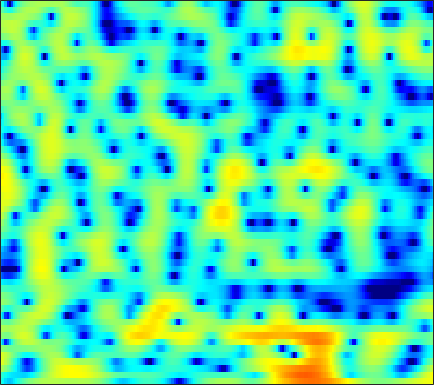

The file beside this chart, header and first rows:
-3.7158, -4.9833, -6.5152, -7.5334, -7.7106, -7.1082, -5.9759, -5.0625, -3.9048, -2.8609, -1.9653, -1.3662, -0.68233, -0.11613, 0.26059, 0.69589, 1.0508, 1.273, 1.5197, 1.7032, 1.84, 1.9102, 1.9763, 2.0048
-2.854, -3.792, -4.822, -5.534, -5.873, -6.145, -6.33, -6.462, -6.656, -6.87, -7.016, -7.005, -6.727, -6.093, -5.427, -4.359, -3.217, -2.369, -1.286, -0.2917, 0.605, 1.21, 1.932, 2.563
1.961, 1.22, 0.1935, -0.8841, -1.735, -2.956, -4.289, -5.384, -6.998, -8.81, -10.77, -12.15, -13.32, -12.85, -11.55, -9.341, -7.14, -5.637, -3.835, -2.258, -0.8923, 0.005385, 1.052, 1.947
4.11, 3.403, 2.355, 1.168, 0.1837, -1.28, -2.964, -4.392, -6.57, -9.126, -12.12, -14.51, -16.26, -14.59, -12.28, -9.421, -6.987, -5.408, -3.574, -2.003, -0.6883, 0.1653, 1.115, 1.863
3.856, 3.353, 2.613, 1.797, 1.145, 0.223, -0.7662, -1.54, -2.6, -3.633, -4.503, -4.959, -5.187, -4.944, -4.491, -3.663, -2.687, -1.95, -1.02, -0.2238, 0.4484, 0.8657, 1.283, 1.529
0.95, 0.4317, -0.1387, -0.5082, -0.6466, -0.686, -0.6237, -0.5417, -0.4338, -0.3422, -0.2439, -0.1654, -0.05465, 0.05716, 0.149, 0.2833, 0.427, 0.5288, 0.6652, 0.7701, 0.8391, 0.8726, 0.8568, 0.7699
-4.525, -8.057, -14.52, -11.55, -7.362, -3.751, -1.459, -0.2376, 0.9492, 1.749, 2.257, 2.477, 2.605, 2.568, 2.431, 2.131, 1.71, 1.335, 0.8097, 0.3162, -0.09439, -0.2973, -0.4167, -0.3974
0.7198, 0.05458, -0.4782, -0.4255, -0.03005, 0.7588, 1.599, 2.174, 2.795, 3.225, 3.442, 3.447, 3.244, 2.779, 2.251, 1.255, -0.1553, -1.563, -4.048, -7.505, -12.07, -13.78, -10.43, -7.008
1.86, 1.655, 1.479, 1.435, 1.492, 1.66, 1.901, 2.101, 2.345, 2.52, 2.587, 2.543, 2.338, 1.926, 1.468, 0.653, -0.4009, -1.347, -2.796, -4.274, -5.468, -5.888, -5.809, -5.264
-0.2176, -0.6953, -1.118, -1.215, -1.062, -0.6052, 0.01457, 0.5042, 1.113, 1.62, 2.011, 2.22, 2.384, 2.393, 2.31, 2.09, 1.757, 1.437, 0.9334, 0.4042, -0.1354, -0.538, -1.092, -1.676
-4.517, -7.411, -13.24, -14.93, -10.29, -5.978, -3.292, -1.869, -0.4887, 0.4971, 1.208, 1.621, 2.084, 2.466, 2.704, 2.943, 3.091, 3.138, 3.094, 2.93, 2.606, 2.249, 1.602, 0.7331
-1.254, -2.342, -3.501, -3.926, -3.741, -3.134, -2.481, -2.14, -1.899, -1.86, -1.918, -1.899, -1.633, -0.9824, -0.292, 0.7246, 1.68, 2.298, 2.931, 3.312, 3.443, 3.375, 3.061, 2.467
1.113, 0.7236, 0.2041, -0.3014, -0.6771, -1.216, -1.9, -2.583, -3.885, -5.887, -9.17, -13.53, -25.39, -12.42, -7.7, -3.829, -1.265, 0.1286, 1.506, 2.434, 3.018, 3.256, 3.333, 3.167
0.09969, -0.1496, -0.5209, -0.9267, -1.249, -1.729, -2.273, -2.739, -3.451, -4.262, -5.024, -5.416, -5.436, -4.711, -3.789, -2.366, -0.9762, -0.05697, 0.9597, 1.737, 2.286, 2.555, 2.735, 2.735
-2.135, -2.377, -2.685, -2.935, -3.084, -3.217, -3.288, -3.284, -3.209, -3.05, -2.801, -2.522, -2.04, -1.444, -0.9405, -0.2286, 0.4702, 0.9593, 1.524, 1.973, 2.281, 2.415, 2.467, 2.39
-5.311, -5.792, -6.254, -6.506, -6.54, -6.351, -5.918, -5.46, -4.691, -3.784, -2.814, -2.08, -1.115, -0.1916, 0.4507, 1.226, 1.884, 2.287, 2.702, 2.957, 3.045, 3.004, 2.811, 2.47
-11.02, -12.4, -13.58, -13.91, -13.77, -13.27, -12.21, -10.95, -8.821, -6.519, -4.303, -2.79, -1.01, 0.4971, 1.458, 2.514, 3.327, 3.778, 4.163, 4.3, 4.19, 3.941, 3.385, 2.563
-18.78, -26.08, -29.18, -22.92, -21.7, -23.66, -37.34, -25.61, -15.37, -9.793, -5.936, -3.651, -1.176, 0.7815, 1.975, 3.239, 4.17, 4.662, 5.043, 5.11, 4.869, 4.465, 3.601, 2.323
-11.81, -12.84, -13.79, -14.18, -14.18, -13.89, -13.06, -11.9, -9.783, -7.357, -4.897, -3.181, -1.137, 0.6147, 1.728, 2.944, 3.85, 4.327, 4.701, 4.779, 4.548, 4.171, 3.389, 2.278
-9.024, -9.521, -10.17, -10.63, -10.86, -10.79, -10.22, -9.442, -7.97, -6.209, -4.339, -2.949, -1.217, 0.3125, 1.306, 2.406, 3.245, 3.695, 4.061, 4.163, 4.002, 3.721, 3.151, 2.372
-7.525, -8.168, -9.395, -11.14, -12.82, -15.25, -16.02, -14.2, -10.63, -7.395, -4.704, -3.015, -1.088, 0.498, 1.478, 2.533, 3.307, 3.71, 4.026, 4.078, 3.89, 3.599, 3.022, 2.258
-4.769, -5.396, -6.584, -8.243, -9.786, -11.99, -12.71, -11.38, -8.389, -5.584, -3.191, -1.68, 0.01034, 1.398, 2.252, 3.162, 3.804, 4.123, 4.322, 4.263, 3.942, 3.514, 2.694, 1.586
-1.824, -2.235, -2.88, -3.524, -3.95, -4.316, -4.296, -4.014, -3.302, -2.298, -1.199, -0.3584, 0.7167, 1.677, 2.301, 2.986, 3.491, 3.736, 3.865, 3.761, 3.389, 2.92, 2.006, 0.6906
-0.02736, -0.5375, -1.285, -2.055, -2.583, -3.127, -3.409, -3.37, -3.031, -2.404, -1.591, -0.933, -0.06074, 0.7461, 1.289, 1.904, 2.388, 2.647, 2.861, 2.892, 2.73, 2.474, 1.929, 1.139
1.299, 0.4686, -0.878, -2.539, -3.976, -6.038, -7.686, -7.987, -6.976, -5.343, -3.742, -2.724, -1.618, -0.7252, -0.1654, 0.4768, 1.023, 1.389, 1.817, 2.153, 2.383, 2.463, 2.435, 2.267
2.799, 1.922, 0.3635, -1.788, -3.964, -7.962, -13.74, -14.98, -10.26, -6.796, -4.783, -3.851, -3.119, -2.755, -2.591, -2.31, -1.817, -1.27, -0.4085, 0.5018, 1.335, 1.849, 2.391, 2.748
3.867, 3.472, 2.702, 1.676, 0.7881, -0.4408, -1.489, -2.047, -2.446, -2.702, -3.065, -3.59, -4.735, -6.585, -8.479, -11.15, -11.03, -8.819, -5.705, -3.228, -1.373, -0.2679, 0.879, 1.698
3.715, 3.881, 3.847, 3.575, 3.238, 2.65, 1.975, 1.402, 0.5759, -0.401, -1.594, -2.696, -4.546, -6.933, -9.074, -11.9, -12.28, -10.69, -8.191, -6.063, -4.311, -3.166, -1.863, -0.7762
3.577, 3.997, 4.262, 4.242, 4.073, 3.675, 3.103, 2.565, 1.722, 0.7273, -0.4202, -1.363, -2.753, -4.22, -5.301, -6.657, -7.788, -8.437, -9.005, -9.069, -8.383, -7.367, -5.728, -4.093
4.244, 4.52, 4.671, 4.581, 4.374, 3.93, 3.298, 2.735, 1.85, 0.8885, -0.1732, -1.006, -2.177, -3.426, -4.435, -5.971, -7.914, -9.834, -13.68, -21.92, -23.11, -14.91, -9.689, -6.598
4.981, 5.051, 4.959, 4.655, 4.282, 3.595, 2.719, 1.958, 0.8374, -0.3346, -1.462, -2.231, -3.104, -3.838, -4.362, -5.062, -5.895, -6.627, -7.65, -8.316, -8.105, -7.296, -5.861, -4.482
5.404, 5.342, 5.038, 4.478, 3.877, 2.838, 1.511, 0.3002, -1.564, -3.739, -5.902, -7.135, -7.561, -6.767, -5.896, -4.812, -3.944, -3.453, -2.924, -2.468, -2.016, -1.692, -1.282, -0.9999
4.96, 4.799, 4.335, 3.582, 2.83, 1.562, -0.0477, -1.532, -3.977, -7.322, -12.32, -18.48, -17.16, -10.57, -7.535, -4.776, -2.836, -1.719, -0.5527, 0.3021, 0.9372, 1.248, 1.482, 1.453
3.333, 3.02, 2.374, 1.485, 0.675, -0.6269, -2.097, -3.298, -4.909, -6.421, -7.519, -7.845, -7.462, -6.25, -5.062, -3.34, -1.734, -0.675, 0.5245, 1.467, 2.146, 2.502, 2.743, 2.72
1.154, 0.6198, -0.2795, -1.378, -2.351, -3.814, -5.508, -6.902, -8.846, -10.39, -10.86, -10.18, -8.458, -6.398, -4.867, -3.002, -1.346, -0.2589, 0.9694, 1.953, 2.683, 3.078, 3.387, 3.472
-1.412, -2.269, -3.523, -4.867, -5.923, -7.358, -9.099, -10.73, -14.01, -20.03, -26.2, -17.58, -11.32, -7.458, -5.288, -2.99, -1.177, -0.0449, 1.19, 2.168, 2.908, 3.307, 3.659, 3.806
-4.167, -5.746, -8.116, -10.37, -11.39, -11.63, -11.1, -10.75, -10.42, -10.06, -9.26, -8.216, -6.448, -4.553, -3.228, -1.637, -0.2593, 0.6202, 1.621, 2.429, 3.057, 3.407, 3.723, 3.85
-5.337, -7.39, -11.25, -17.8, -23.41, -15.99, -11.13, -8.932, -6.87, -5.407, -4.197, -3.404, -2.392, -1.466, -0.8113, -0.01963, 0.7093, 1.222, 1.879, 2.479, 3.011, 3.346, 3.65, 3.769
-4.17, -4.787, -5.545, -6.029, -5.982, -5.366, -4.278, -3.376, -2.28, -1.336, -0.6154, -0.221, 0.1176, 0.2495, 0.2319, 0.119, -0.009864, 0.01043, 0.3018, 0.9365, 1.753, 2.362, 3.014, 3.394
-5.729, -4.528, -3.212, -2.161, -1.473, -0.6776, 0.0563, 0.5489, 1.081, 1.456, 1.612, 1.566, 1.214, 0.478, -0.422, -2.189, -4.791, -7.103, -8.075, -5.003, -1.824, -0.04007, 1.639, 2.642
-7.126, -4.921, -2.799, -1.291, -0.4509, 0.4297, 1.06, 1.403, 1.728, 1.854, 1.783, 1.582, 1.071, 0.2207, -0.7188, -2.462, -4.81, -6.704, -7.431, -5.115, -2.388, -0.7838, 0.7826, 1.762
-3.176, -2.49, -1.573, -0.7941, -0.3285, 0.1464, 0.4485, 0.5861, 0.6711, 0.6732, 0.6136, 0.5229, 0.3477, 0.08133, -0.1619, -0.5329, -0.8667, -1.001, -0.9334, -0.5509, 0.02829, 0.4778, 0.9818, 1.305
-0.8823, -0.5962, -0.2841, -0.09504, -0.0454, -0.1457, -0.387, -0.645, -1.043, -1.342, -1.431, -1.322, -0.9865, -0.5329, -0.1754, 0.2587, 0.6232, 0.8603, 1.13, 1.331, 1.462, 1.513, 1.476, 1.31
0.6435, 0.8527, 0.9556, 0.8353, 0.563, -0.09473, -1.154, -2.258, -4.138, -6.183, -7.051, -6.151, -3.961, -1.859, -0.5955, 0.705, 1.63, 2.108, 2.511, 2.671, 2.605, 2.413, 1.986, 1.369
1.084, 1.402, 1.616, 1.543, 1.258, 0.5386, -0.7064, -2.101, -4.813, -8.933, -11.9, -9.015, -4.579, -1.547, 0.06821, 1.592, 2.595, 3.068, 3.381, 3.38, 3.071, 2.623, 1.738, 0.4966
-0.5235, 0.06913, 0.6398, 0.944, 1.006, 0.8612, 0.484, 0.07843, -0.5211, -0.992, -1.063, -0.7714, -0.03002, 0.8642, 1.495, 2.189, 2.647, 2.833, 2.855, 2.608, 2.08, 1.488, 0.3642, -1.216
-2.773, -1.929, -1.018, -0.3124, 0.1021, 0.5006, 0.7684, 0.9087, 1.04, 1.165, 1.318, 1.457, 1.667, 1.866, 1.975, 2.049, 2.009, 1.895, 1.635, 1.237, 0.6997, 0.2069, -0.5906, -1.579
-4.377, -3.47, -2.402, -1.446, -0.803, -0.02441, 0.6432, 1.072, 1.546, 1.907, 2.153, 2.259, 2.288, 2.182, 2.015, 1.658, 1.181, 0.753, 0.1491, -0.4075, -0.851, -1.104, -1.322, -1.48
-5.719, -4.976, -3.98, -2.884, -2.009, -0.8033, 0.3219, 1.064, 1.891, 2.49, 2.848, 2.958, 2.884, 2.554, 2.13, 1.299, 0.155, -0.9044, -2.502, -3.984, -4.682, -4.433, -3.396, -2.186
-8.28, -8.754, -8.801, -7.318, -5.443, -2.883, -0.7238, 0.5666, 1.867, 2.746, 3.24, 3.381, 3.278, 2.835, 2.27, 1.162, -0.4752, -2.182, -5.546, -11.7, -28.04, -12.79, -6.151, -2.708
-9.779, -12.53, -18.29, -13.49, -8.66, -4.405, -1.614, -0.1392, 1.226, 2.061, 2.476, 2.549, 2.381, 1.954, 1.483, 0.6858, -0.2936, -1.136, -2.321, -3.308, -3.553, -3.086, -1.857, -0.4499
-4.36, -4.476, -4.314, -3.562, -2.663, -1.35, -0.1851, 0.4923, 1.103, 1.331, 1.206, 0.9106, 0.3101, -0.3904, -0.8951, -1.404, -1.651, -1.674, -1.525, -1.234, -0.7916, -0.3574, 0.2927, 0.9672
-0.5194, -0.2154, 0.2034, 0.642, 0.9771, 1.364, 1.624, 1.689, 1.526, 1.024, 0.09102, -0.9328, -2.777, -5.136, -6.91, -7.991, -6.817, -5.361, -3.594, -2.197, -1.14, -0.493, 0.2392, 0.8586
1.282, 1.663, 2.069, 2.366, 2.513, 2.608, 2.555, 2.386, 1.917, 1.123, -0.1028, -1.4, -3.824, -7.442, -11.16, -14.27, -10.17, -7.364, -4.918, -3.424, -2.497, -2.036, -1.545, -1.05
1.742, 2.015, 2.269, 2.442, 2.524, 2.577, 2.539, 2.43, 2.16, 1.69, 1.001, 0.347, -0.6988, -1.808, -2.538, -3.152, -3.297, -3.243, -3.202, -3.445, -4.09, -4.846, -5.979, -6.429
1.122, 1.08, 0.9764, 0.9074, 0.9319, 1.068, 1.298, 1.491, 1.719, 1.841, 1.823, 1.717, 1.479, 1.158, 0.8824, 0.4934, 0.05404, -0.3571, -1.106, -2.25, -4.081, -6.169, -10.85, -18.91
-0.9829, -1.73, -2.912, -3.963, -4.266, -3.72, -2.474, -1.461, -0.3024, 0.5932, 1.22, 1.532, 1.795, 1.915, 1.925, 1.836, 1.623, 1.379, 0.9009, 0.2392, -0.6121, -1.327, -2.162, -2.506
-2.914, -4.481, -7.892, -14.81, -41.16, -13.12, -7.277, -4.823, -2.689, -1.327, -0.4229, 0.06395, 0.5393, 0.9018, 1.133, 1.394, 1.595, 1.698, 1.758, 1.728, 1.637, 1.542, 1.435, 1.392
